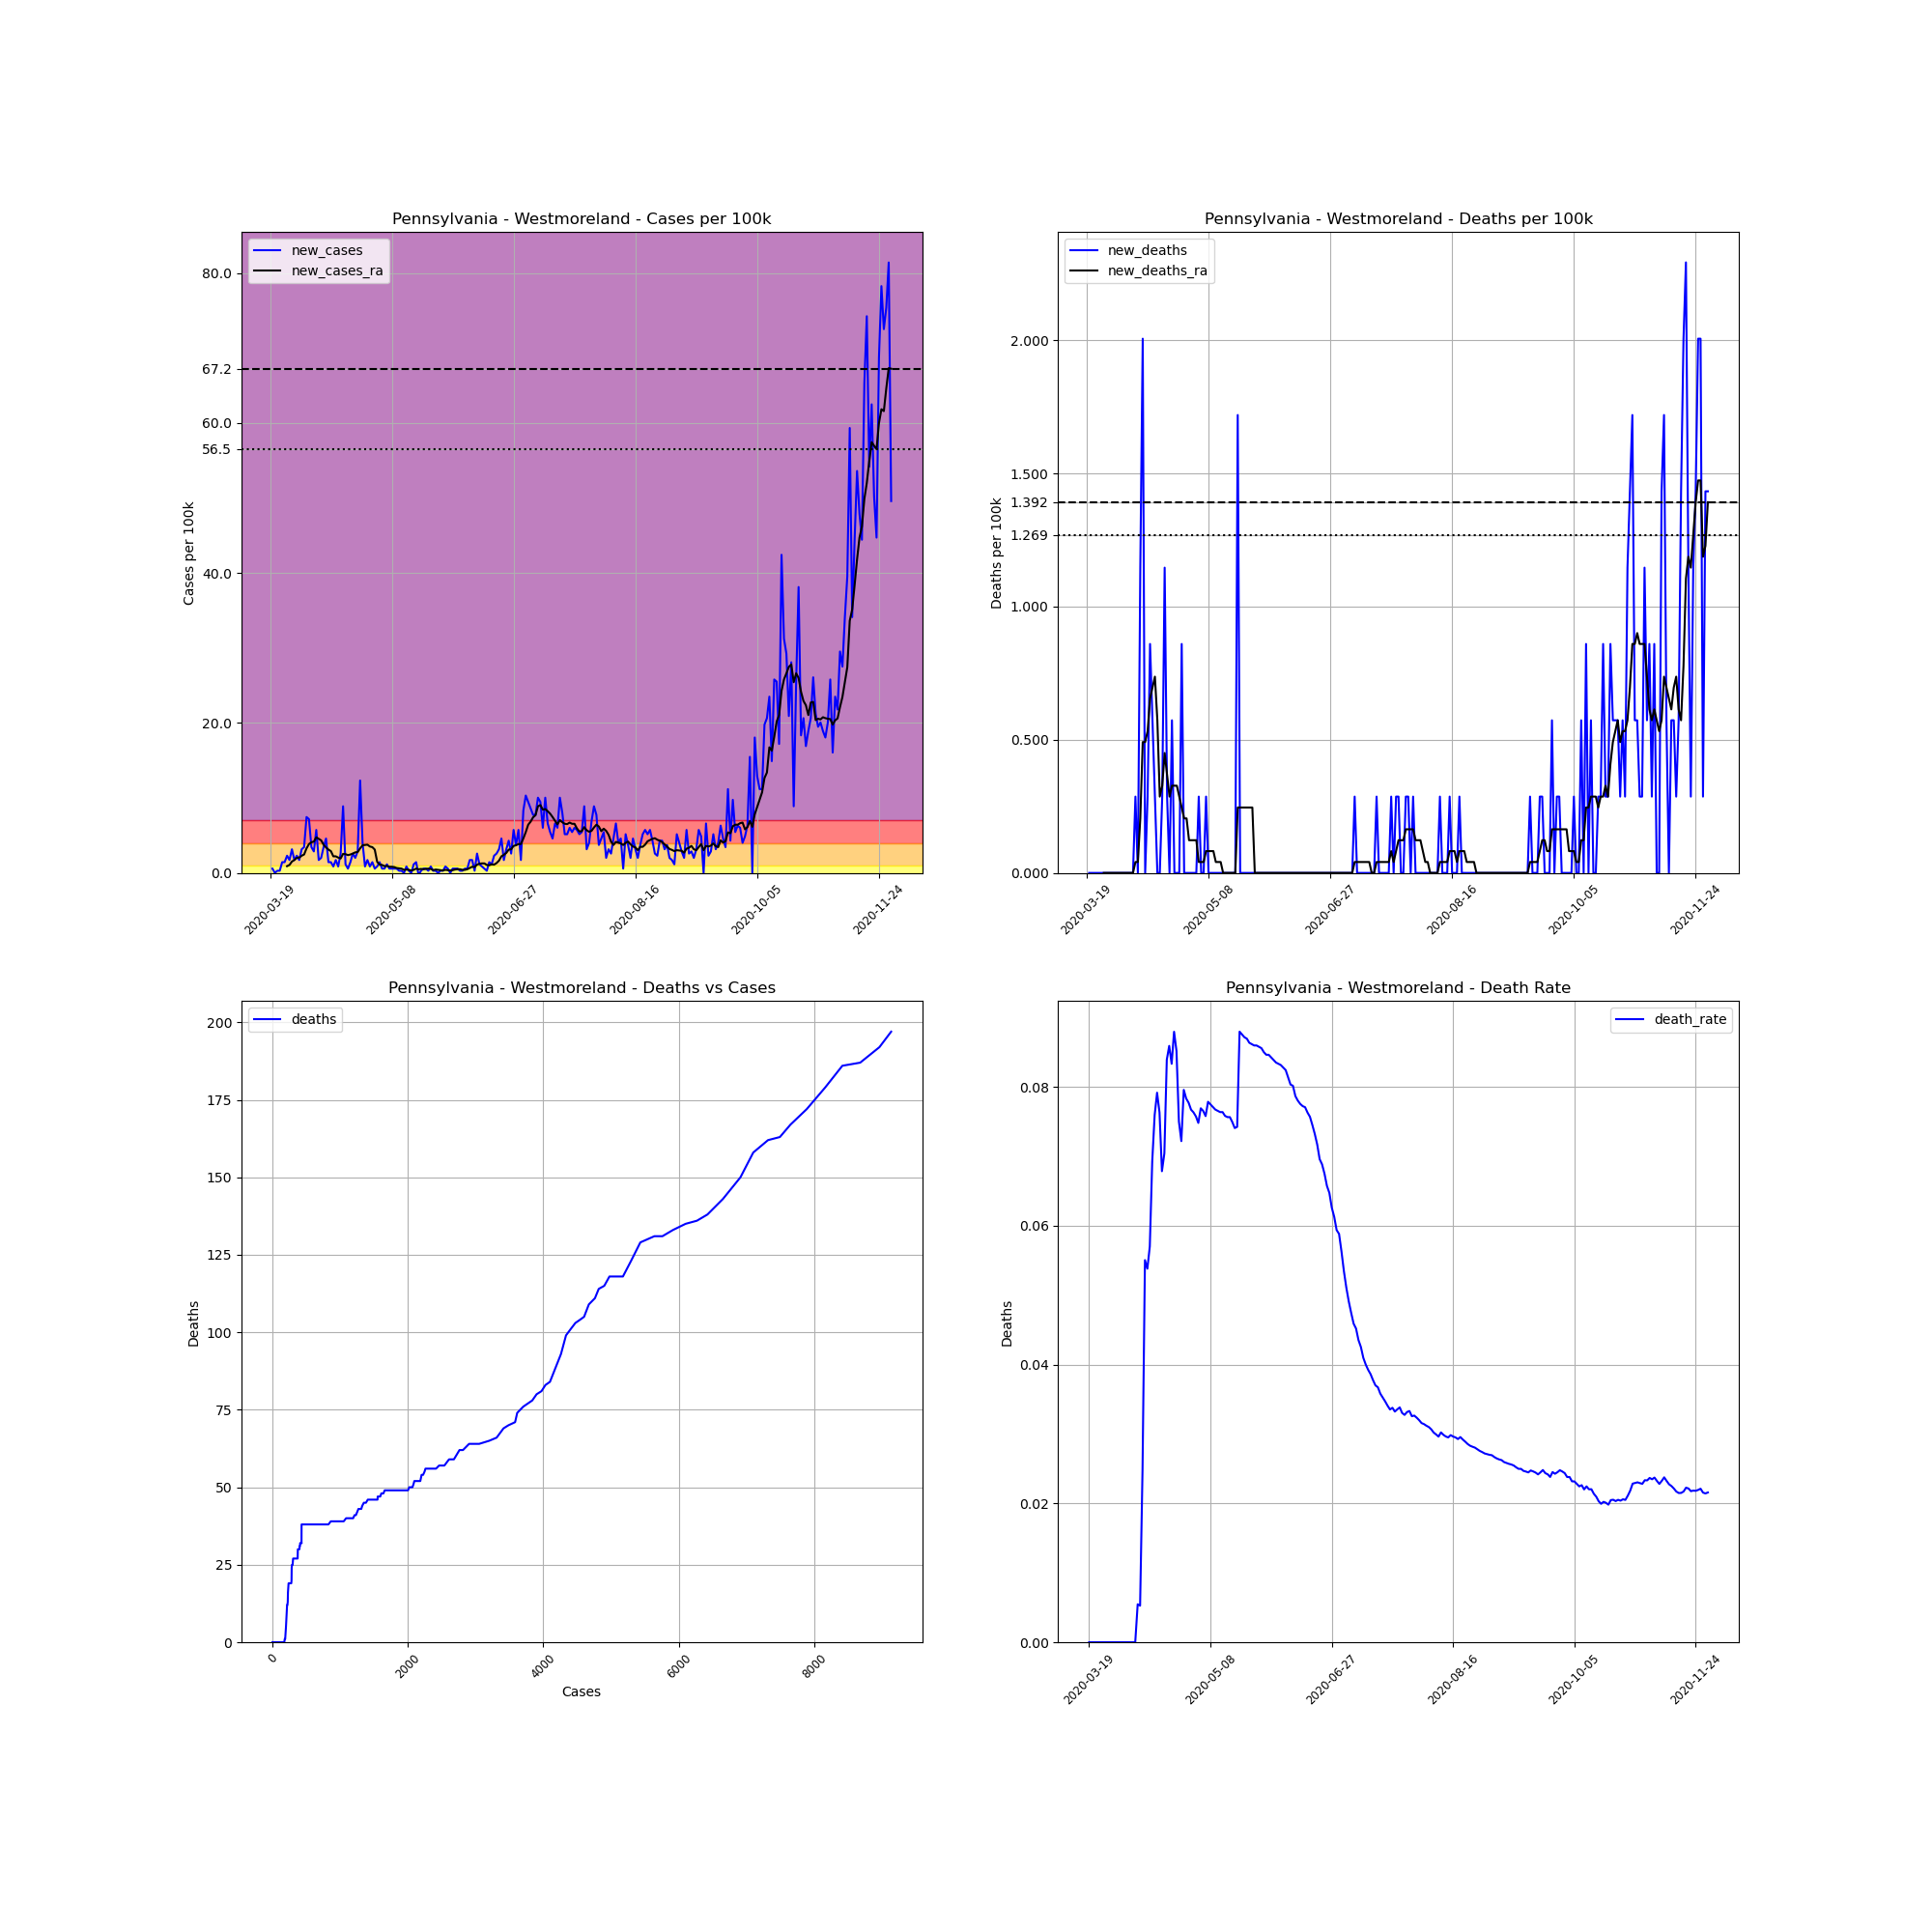

The data file committed next to this chart (first rows):
, date, county, state, fips, cases, deaths, COUNTY, STNAME, CTYNAME, POPESTIMATE2019, cases_per_100k, deaths_per_100k, death_rate, new_cases, new_deaths, new_cases_ra, new_deaths_ra
190952, 2020-03-19, Westmoreland, Pennsylvania, 42129, 2, 0.0, 129, Pennsylvania, Westmoreland, 348899, 0.5732, 0.0, 0.0, , , , 
190953, 2020-03-20, Westmoreland, Pennsylvania, 42129, 4, 0.0, 129, Pennsylvania, Westmoreland, 348899, 1.146, 0.0, 0.0, 0.5732, 0.0, , 
190954, 2020-03-21, Westmoreland, Pennsylvania, 42129, 4, 0.0, 129, Pennsylvania, Westmoreland, 348899, 1.146, 0.0, 0.0, 0.0, 0.0, , 
190955, 2020-03-22, Westmoreland, Pennsylvania, 42129, 5, 0.0, 129, Pennsylvania, Westmoreland, 348899, 1.433, 0.0, 0.0, 0.2866, 0.0, , 
190956, 2020-03-23, Westmoreland, Pennsylvania, 42129, 6, 0.0, 129, Pennsylvania, Westmoreland, 348899, 1.72, 0.0, 0.0, 0.2866, 0.0, , 
190957, 2020-03-24, Westmoreland, Pennsylvania, 42129, 11, 0.0, 129, Pennsylvania, Westmoreland, 348899, 3.153, 0.0, 0.0, 1.433, 0.0, , 
190958, 2020-03-25, Westmoreland, Pennsylvania, 42129, 16, 0.0, 129, Pennsylvania, Westmoreland, 348899, 4.586, 0.0, 0.0, 1.433, 0.0, , 
190959, 2020-03-26, Westmoreland, Pennsylvania, 42129, 24, 0.0, 129, Pennsylvania, Westmoreland, 348899, 6.879, 0.0, 0.0, 2.293, 0.0, 0.9008, 0.0
190960, 2020-03-27, Westmoreland, Pennsylvania, 42129, 30, 0.0, 129, Pennsylvania, Westmoreland, 348899, 8.598, 0.0, 0.0, 1.72, 0.0, 1.065, 0.0
190961, 2020-03-28, Westmoreland, Pennsylvania, 42129, 41, 0.0, 129, Pennsylvania, Westmoreland, 348899, 11.75, 0.0, 0.0, 3.153, 0.0, 1.515, 0.0
190962, 2020-03-29, Westmoreland, Pennsylvania, 42129, 47, 0.0, 129, Pennsylvania, Westmoreland, 348899, 13.47, 0.0, 0.0, 1.72, 0.0, 1.72, 0.0
190963, 2020-03-30, Westmoreland, Pennsylvania, 42129, 55, 0.0, 129, Pennsylvania, Westmoreland, 348899, 15.76, 0.0, 0.0, 2.293, 0.0, 2.006, 0.0
190964, 2020-03-31, Westmoreland, Pennsylvania, 42129, 61, 0.0, 129, Pennsylvania, Westmoreland, 348899, 17.48, 0.0, 0.0, 1.72, 0.0, 2.047, 0.0
190965, 2020-04-01, Westmoreland, Pennsylvania, 42129, 72, 0.0, 129, Pennsylvania, Westmoreland, 348899, 20.64, 0.0, 0.0, 3.153, 0.0, 2.293, 0.0
190966, 2020-04-02, Westmoreland, Pennsylvania, 42129, 84, 0.0, 129, Pennsylvania, Westmoreland, 348899, 24.08, 0.0, 0.0, 3.439, 0.0, 2.457, 0.0
190967, 2020-04-03, Westmoreland, Pennsylvania, 42129, 110, 0.0, 129, Pennsylvania, Westmoreland, 348899, 31.53, 0.0, 0.0, 7.452, 0.0, 3.276, 0.0
190968, 2020-04-04, Westmoreland, Pennsylvania, 42129, 135, 0.0, 129, Pennsylvania, Westmoreland, 348899, 38.69, 0.0, 0.0, 7.165, 0.0, 3.849, 0.0
190969, 2020-04-05, Westmoreland, Pennsylvania, 42129, 147, 0.0, 129, Pennsylvania, Westmoreland, 348899, 42.13, 0.0, 0.0, 3.439, 0.0, 4.095, 0.0
190970, 2020-04-06, Westmoreland, Pennsylvania, 42129, 157, 0.0, 129, Pennsylvania, Westmoreland, 348899, 45, 0.0, 0.0, 2.866, 0.0, 4.176, 0.0
190971, 2020-04-07, Westmoreland, Pennsylvania, 42129, 177, 0.0, 129, Pennsylvania, Westmoreland, 348899, 50.73, 0.0, 0.0, 5.732, 0.0, 4.75, 0.0
190972, 2020-04-08, Westmoreland, Pennsylvania, 42129, 183, 1.0, 129, Pennsylvania, Westmoreland, 348899, 52.45, 0.2866, 0.005464, 1.72, 0.2866, 4.545, 0.04095
190973, 2020-04-09, Westmoreland, Pennsylvania, 42129, 190, 1.0, 129, Pennsylvania, Westmoreland, 348899, 54.46, 0.2866, 0.005263, 2.006, 0.0, 4.34, 0.04095
190974, 2020-04-10, Westmoreland, Pennsylvania, 42129, 202, 5.0, 129, Pennsylvania, Westmoreland, 348899, 57.9, 1.433, 0.02475, 3.439, 1.146, 3.767, 0.2047
190975, 2020-04-11, Westmoreland, Pennsylvania, 42129, 218, 12.0, 129, Pennsylvania, Westmoreland, 348899, 62.48, 3.439, 0.05505, 4.586, 2.006, 3.398, 0.4913
190976, 2020-04-12, Westmoreland, Pennsylvania, 42129, 223, 12.0, 129, Pennsylvania, Westmoreland, 348899, 63.92, 3.439, 0.05381, 1.433, 0.0, 3.112, 0.4913
190977, 2020-04-13, Westmoreland, Pennsylvania, 42129, 228, 13.0, 129, Pennsylvania, Westmoreland, 348899, 65.35, 3.726, 0.05702, 1.433, 0.2866, 2.907, 0.5323
190978, 2020-04-14, Westmoreland, Pennsylvania, 42129, 231, 16.0, 129, Pennsylvania, Westmoreland, 348899, 66.21, 4.586, 0.06926, 0.8598, 0.8598, 2.211, 0.6551
190979, 2020-04-15, Westmoreland, Pennsylvania, 42129, 237, 18.0, 129, Pennsylvania, Westmoreland, 348899, 67.93, 5.159, 0.07595, 1.72, 0.5732, 2.211, 0.6961
190980, 2020-04-16, Westmoreland, Pennsylvania, 42129, 240, 19.0, 129, Pennsylvania, Westmoreland, 348899, 68.79, 5.446, 0.07917, 0.8598, 0.2866, 2.047, 0.737
190981, 2020-04-17, Westmoreland, Pennsylvania, 42129, 249, 19.0, 129, Pennsylvania, Westmoreland, 348899, 71.37, 5.446, 0.07631, 2.58, 0.0, 1.924, 0.5732
190982, 2020-04-18, Westmoreland, Pennsylvania, 42129, 280, 19.0, 129, Pennsylvania, Westmoreland, 348899, 80.25, 5.446, 0.06786, 8.885, 0.0, 2.539, 0.2866
190983, 2020-04-19, Westmoreland, Pennsylvania, 42129, 284, 20.0, 129, Pennsylvania, Westmoreland, 348899, 81.4, 5.732, 0.07042, 1.146, 0.2866, 2.498, 0.3276
190984, 2020-04-20, Westmoreland, Pennsylvania, 42129, 286, 24.0, 129, Pennsylvania, Westmoreland, 348899, 81.97, 6.879, 0.08392, 0.5732, 1.146, 2.375, 0.4504
190985, 2020-04-21, Westmoreland, Pennsylvania, 42129, 291, 25.0, 129, Pennsylvania, Westmoreland, 348899, 83.41, 7.165, 0.08591, 1.433, 0.2866, 2.457, 0.3685
190986, 2020-04-22, Westmoreland, Pennsylvania, 42129, 300, 25.0, 129, Pennsylvania, Westmoreland, 348899, 85.98, 7.165, 0.08333, 2.58, 0.0, 2.58, 0.2866
190987, 2020-04-23, Westmoreland, Pennsylvania, 42129, 307, 27.0, 129, Pennsylvania, Westmoreland, 348899, 87.99, 7.739, 0.08795, 2.006, 0.5732, 2.743, 0.3276
190988, 2020-04-24, Westmoreland, Pennsylvania, 42129, 317, 27.0, 129, Pennsylvania, Westmoreland, 348899, 90.86, 7.739, 0.08517, 2.866, 0.0, 2.784, 0.3276
190989, 2020-04-25, Westmoreland, Pennsylvania, 42129, 360, 27.0, 129, Pennsylvania, Westmoreland, 348899, 103.2, 7.739, 0.075, 12.32, 0.0, 3.276, 0.3276
190990, 2020-04-26, Westmoreland, Pennsylvania, 42129, 374, 27.0, 129, Pennsylvania, Westmoreland, 348899, 107.2, 7.739, 0.07219, 4.013, 0.0, 3.685, 0.2866
190991, 2020-04-27, Westmoreland, Pennsylvania, 42129, 377, 30.0, 129, Pennsylvania, Westmoreland, 348899, 108.1, 8.598, 0.07958, 0.8598, 0.8598, 3.726, 0.2457
190992, 2020-04-28, Westmoreland, Pennsylvania, 42129, 383, 30.0, 129, Pennsylvania, Westmoreland, 348899, 109.8, 8.598, 0.07833, 1.72, 0.0, 3.767, 0.2047
190993, 2020-04-29, Westmoreland, Pennsylvania, 42129, 386, 30.0, 129, Pennsylvania, Westmoreland, 348899, 110.6, 8.598, 0.07772, 0.8598, 0.0, 3.521, 0.2047
190994, 2020-04-30, Westmoreland, Pennsylvania, 42129, 391, 30.0, 129, Pennsylvania, Westmoreland, 348899, 112.1, 8.598, 0.07673, 1.433, 0.0, 3.439, 0.1228
190995, 2020-05-01, Westmoreland, Pennsylvania, 42129, 393, 30.0, 129, Pennsylvania, Westmoreland, 348899, 112.6, 8.598, 0.07634, 0.5732, 0.0, 3.112, 0.1228
190996, 2020-05-02, Westmoreland, Pennsylvania, 42129, 396, 30.0, 129, Pennsylvania, Westmoreland, 348899, 113.5, 8.598, 0.07576, 0.8598, 0.0, 1.474, 0.1228
190997, 2020-05-03, Westmoreland, Pennsylvania, 42129, 401, 30.0, 129, Pennsylvania, Westmoreland, 348899, 114.9, 8.598, 0.07481, 1.433, 0.0, 1.106, 0.1228
190998, 2020-05-04, Westmoreland, Pennsylvania, 42129, 403, 31.0, 129, Pennsylvania, Westmoreland, 348899, 115.5, 8.885, 0.07692, 0.5732, 0.2866, 1.065, 0.04095
190999, 2020-05-05, Westmoreland, Pennsylvania, 42129, 405, 31.0, 129, Pennsylvania, Westmoreland, 348899, 116.1, 8.885, 0.07654, 0.5732, 0.0, 0.9008, 0.04095
191000, 2020-05-06, Westmoreland, Pennsylvania, 42129, 409, 31.0, 129, Pennsylvania, Westmoreland, 348899, 117.2, 8.885, 0.07579, 1.146, 0.0, 0.9417, 0.04095
191001, 2020-05-07, Westmoreland, Pennsylvania, 42129, 411, 32.0, 129, Pennsylvania, Westmoreland, 348899, 117.8, 9.172, 0.07786, 0.5732, 0.2866, 0.8189, 0.08189
191002, 2020-05-08, Westmoreland, Pennsylvania, 42129, 413, 32.0, 129, Pennsylvania, Westmoreland, 348899, 118.4, 9.172, 0.07748, 0.5732, 0.0, 0.8189, 0.08189
191003, 2020-05-09, Westmoreland, Pennsylvania, 42129, 415, 32.0, 129, Pennsylvania, Westmoreland, 348899, 118.9, 9.172, 0.07711, 0.5732, 0.0, 0.778, 0.08189
191004, 2020-05-10, Westmoreland, Pennsylvania, 42129, 417, 32.0, 129, Pennsylvania, Westmoreland, 348899, 119.5, 9.172, 0.07674, 0.5732, 0.0, 0.6551, 0.08189
191005, 2020-05-11, Westmoreland, Pennsylvania, 42129, 418, 32.0, 129, Pennsylvania, Westmoreland, 348899, 119.8, 9.172, 0.07656, 0.2866, 0.0, 0.6142, 0.04095
191006, 2020-05-12, Westmoreland, Pennsylvania, 42129, 419, 32.0, 129, Pennsylvania, Westmoreland, 348899, 120.1, 9.172, 0.07637, 0.2866, 0.0, 0.5732, 0.04095
191007, 2020-05-13, Westmoreland, Pennsylvania, 42129, 419, 32.0, 129, Pennsylvania, Westmoreland, 348899, 120.1, 9.172, 0.07637, 0.0, 0.0, 0.4095, 0.04095
191008, 2020-05-14, Westmoreland, Pennsylvania, 42129, 422, 32.0, 129, Pennsylvania, Westmoreland, 348899, 121, 9.172, 0.07583, 0.8598, 0.0, 0.4504, 0.0
191009, 2020-05-15, Westmoreland, Pennsylvania, 42129, 423, 32.0, 129, Pennsylvania, Westmoreland, 348899, 121.2, 9.172, 0.07565, 0.2866, 0.0, 0.4095, 0.0
191010, 2020-05-16, Westmoreland, Pennsylvania, 42129, 423, 32.0, 129, Pennsylvania, Westmoreland, 348899, 121.2, 9.172, 0.07565, 0.0, 0.0, 0.3276, 0.0
191011, 2020-05-17, Westmoreland, Pennsylvania, 42129, 427, 32.0, 129, Pennsylvania, Westmoreland, 348899, 122.4, 9.172, 0.07494, 1.146, 0.0, 0.4095, 0.0
... 196 more rows
